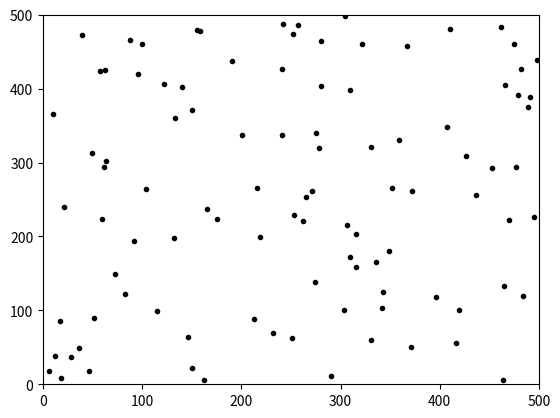
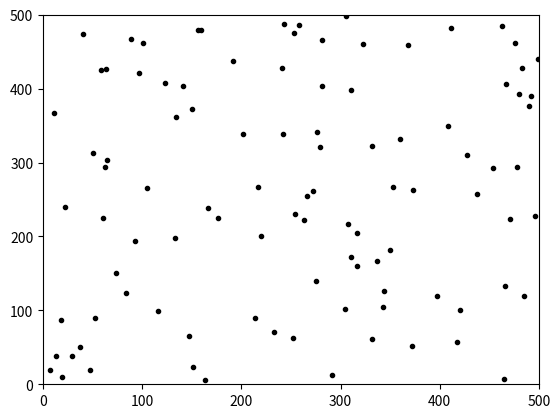
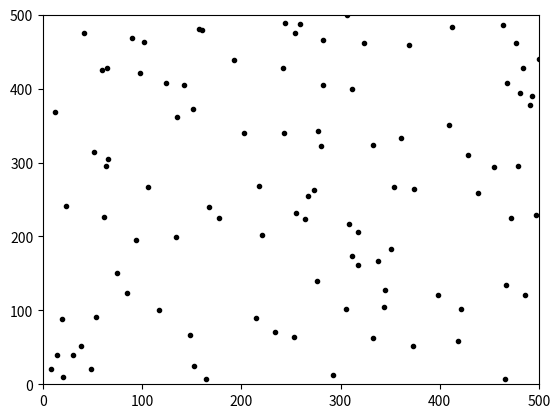
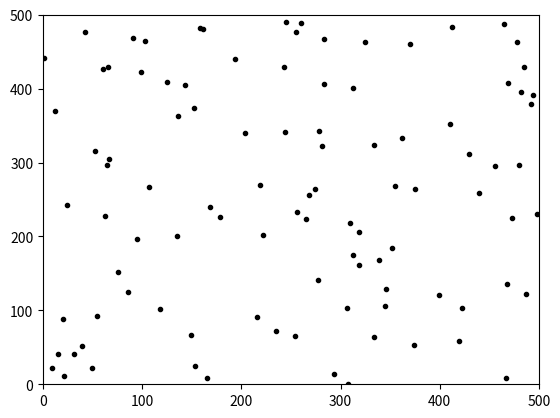
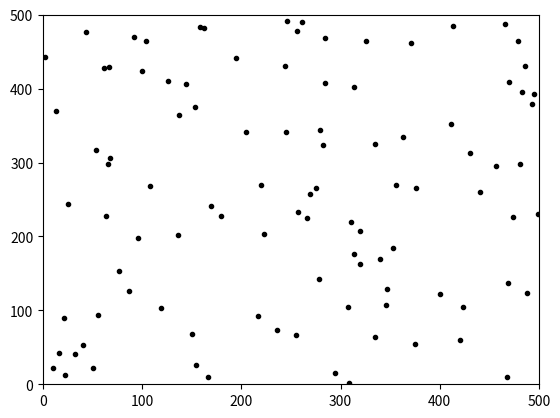
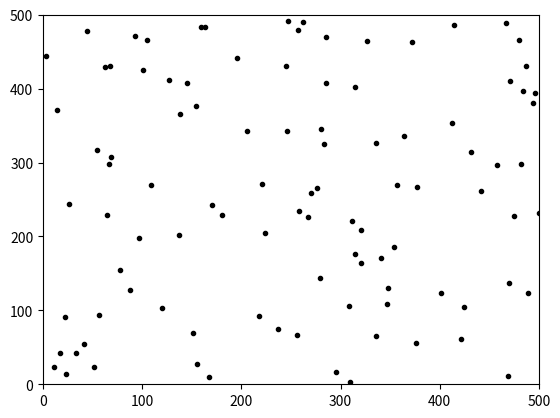
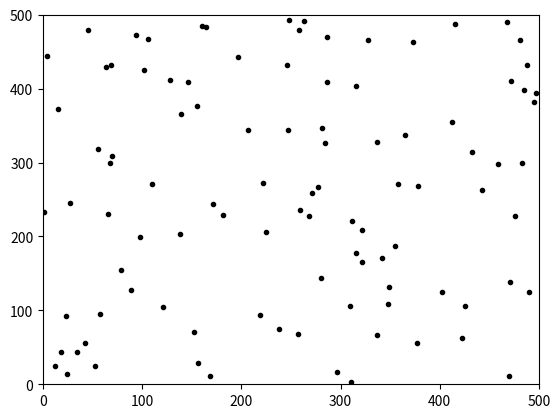
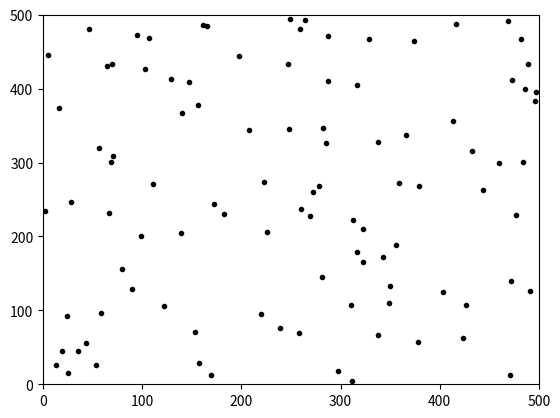
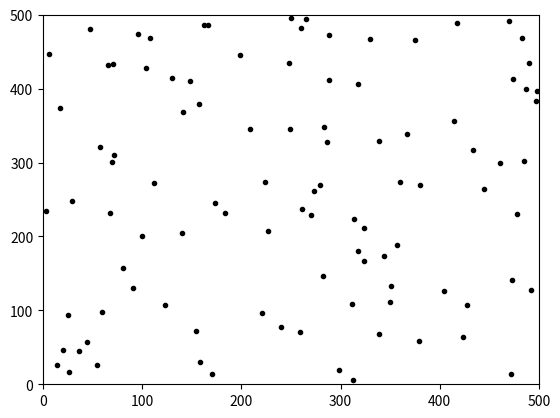
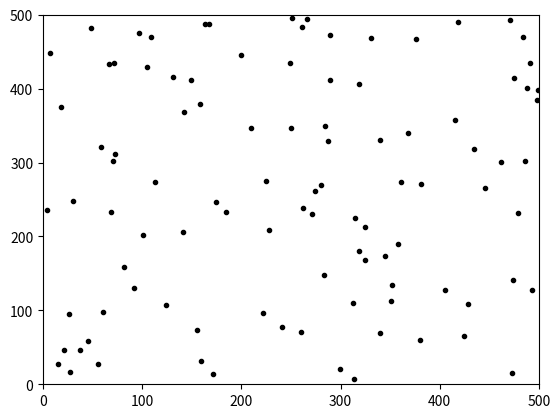
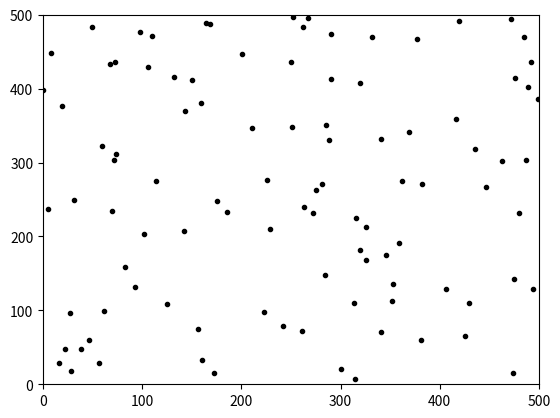
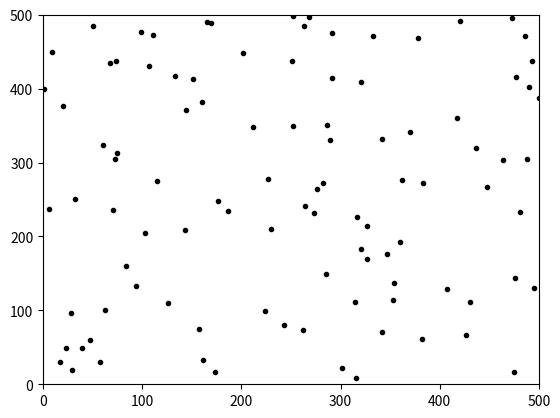
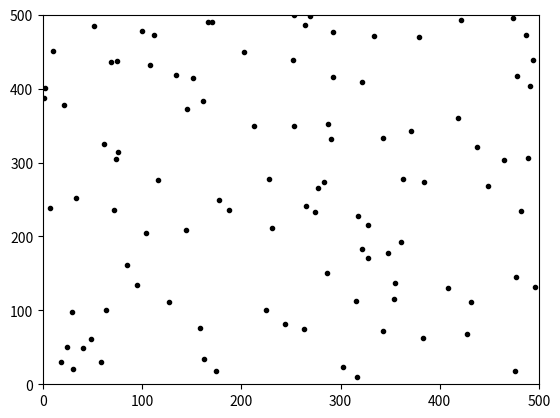
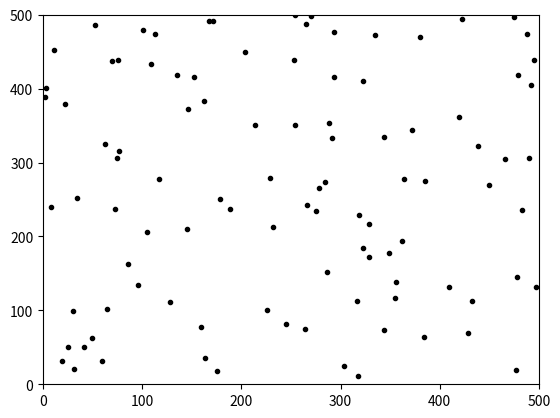
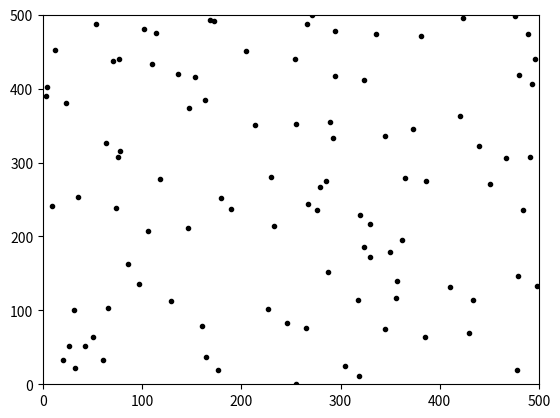
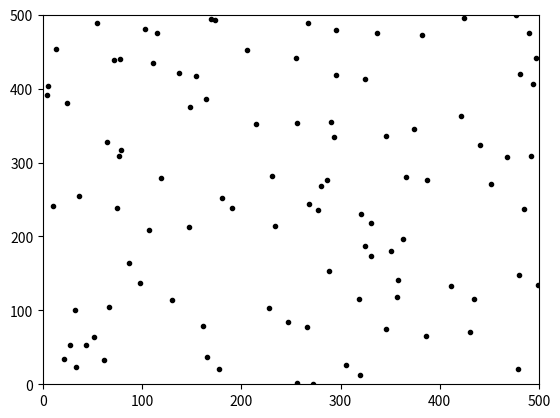

Here is the Python script that generated these plots, in order:
# MesaFree
from random import shuffle, random
import matplotlib.pyplot as plt


class Agent:

    def __init__(self, model, unique_id):
        self.unique_id = unique_id
        self.location = (random() * model.width, random() * model.height)
        return

    def step(self, model):
        self.move(model)
        return

    def move(self, model):
        x, y = self.location
        x += 1
        x %= model.width
        y += 1
        y %= model.height
        self.location = (x, y)
        return

class Model:

    def __init__(self, width=500, height=500, population=10):
        self.step_id = 0
        # Parameters
        self.width = width
        self.height = height
        self.population = population
        self.agents = list([Agent(self, unique_id) for unique_id in range(self.population)])
        return

    def step(self):
        self.step_id += 1
        [agent.step(self) for agent in self.agents]
        return

    def agents2state(self, do_ravel=True):
        state = zip(*[agent.location for agent in self.agents])
        return state

    def state2agents(self, state):
        for i in range(self.population):
            self.agents[i].location = state[2*i:2*i+2]
        return

import numpy as np
if True:  # Run
    model = Model(population=100)
    for _ in range(100):
        model.step()
        #[plt.plot(*agent.location, '.k') for agent in model.agents]
        plt.plot(*model.agents2state(), '.k')
        plt.axis([0, model.width, 0, model.height])
        plt.pause(.05)
        plt.clf()
